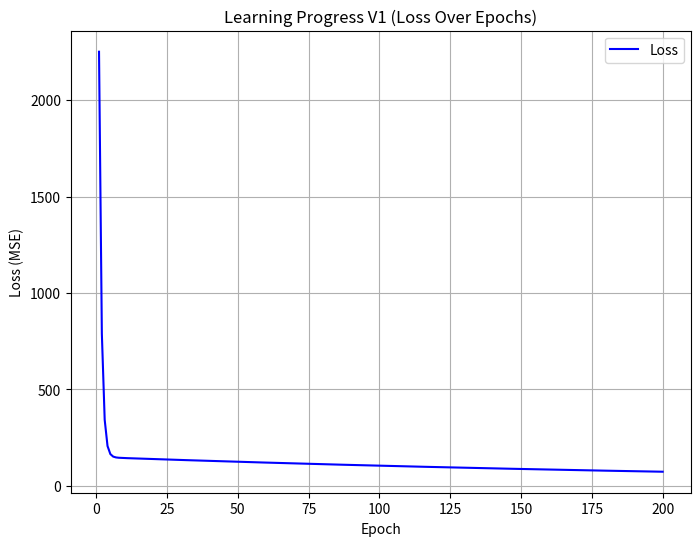
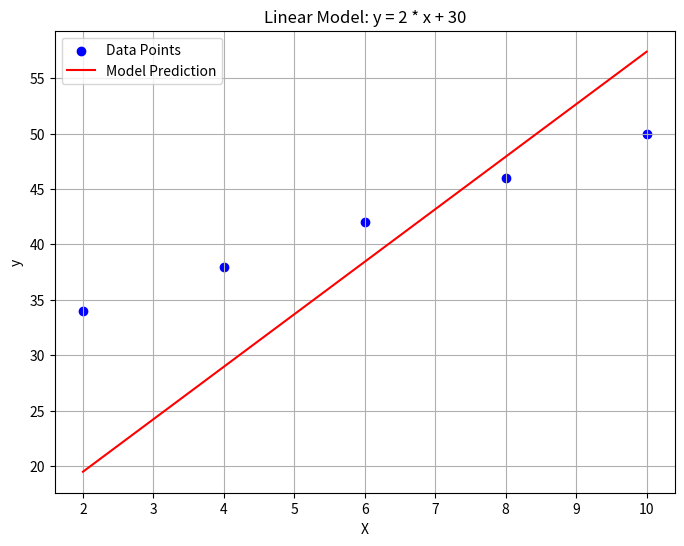
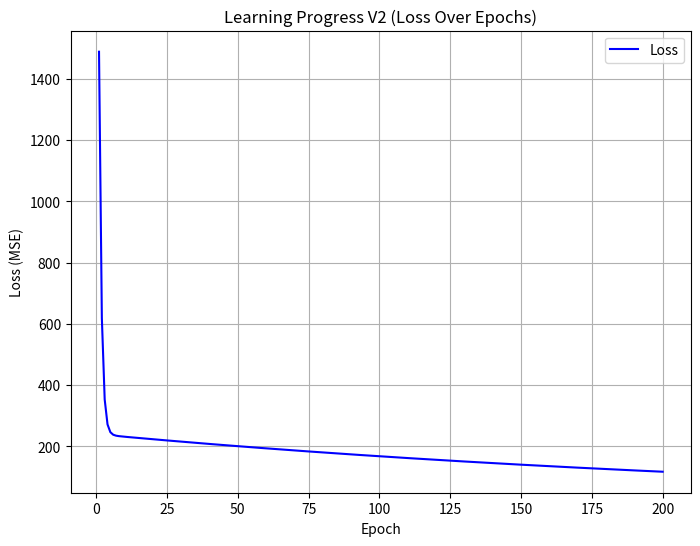
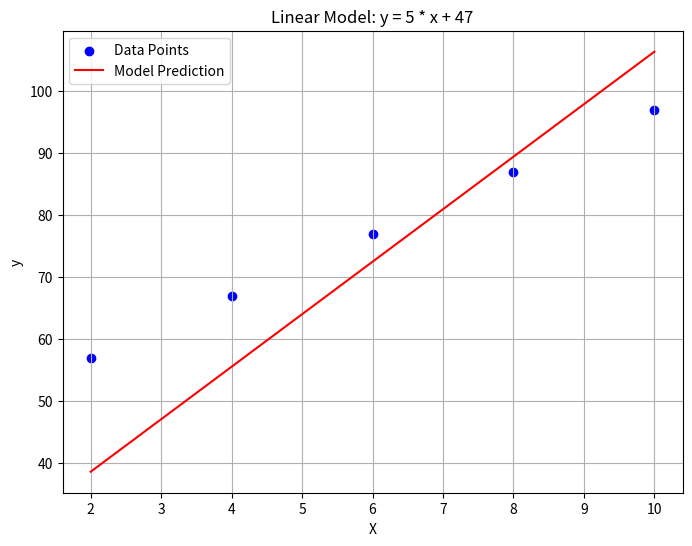

Python code for these plots, in order:
import numpy as np
import matplotlib.pyplot as plt


# Linear model: y = ax + b
class LinearModel:
    def __init__(self, learning_rate=0.01):
        self.weight = np.random.randn()
        self.bias = np.random.randn()
        self.learning_rate = learning_rate

    def forwardPropagation(self, X):
        return self.weight * X + self.bias

    def meanSquaredError(self, predictions, target):
        return np.mean((predictions - target) ** 2)

    def backwardPropagation(self, X, predictions, target):
        error = predictions - target
        weight_gradient = np.mean(error * X)
        bias_gradient = np.mean(error)

        # Update parameters
        self.weight -= self.learning_rate * weight_gradient
        self.bias -= self.learning_rate * bias_gradient

    def train(self, X, y, epochs=200):
        losses = []
        for epoch in range(epochs):

            predictions = self.forwardPropagation(X)
            loss = self.meanSquaredError(predictions, y)
            losses.append(loss)
            self.backwardPropagation(X, predictions, y)

            # Print progress
            if (epoch + 1) % 10 == 0:
                print(f"Epoch {epoch + 1}/{epochs}, Loss: {loss:.6f}, Weight: {self.weight:.6f}, Bias: {self.bias:.6f}")

        return losses


# Example usage
if __name__ == "__main__":
    X = np.array([2, 4, 6, 8, 10])
    y = 2 * X + 30  # Fixed target

    model = LinearModel(learning_rate=0.01)
    epochs = 200
    losses = model.train(X, y, epochs=epochs)

    # Output final weight, bias, and predictions
    print(f"\nFinal weight: {model.weight}")
    print(f"Final bias: {model.bias}")

    # Plot learning progress (loss over epochs)
    plt.figure(figsize=(8, 6))
    plt.plot(range(1, epochs + 1), losses, color='b', label='Loss')
    plt.title('Learning Progress V1 (Loss Over Epochs)')
    plt.xlabel('Epoch')
    plt.ylabel('Loss (MSE)')
    plt.grid(True)
    plt.legend()

    # Plot data and model prediction
    plt.figure(figsize=(8, 6))
    plt.scatter(X, y, color='blue', label='Data Points')
    predictions = model.forwardPropagation(X)
    plt.plot(X, predictions, color='red', label='Model Prediction')
    plt.title('Linear Model: y = 2 * x + 30')
    plt.xlabel('X')
    plt.ylabel('y')
    plt.grid(True)
    plt.legend()
    #plt.show()

    X_ = np.array([2, 4, 6, 8, 10])
    y_ = 5 * X + 47  # Fixed target
    losses_ = model.train(X_, y_, epochs=epochs)

    # Plot learning progress (loss over epochs)
    plt.figure(figsize=(8, 6))
    plt.plot(range(1, epochs + 1), losses_, color='b', label='Loss')
    plt.title('Learning Progress V2 (Loss Over Epochs)')
    plt.xlabel('Epoch')
    plt.ylabel('Loss (MSE)')
    plt.grid(True)
    plt.legend()

    # Plot data and model prediction
    plt.figure(figsize=(8, 6))
    plt.scatter(X_, y_, color='blue', label='Data Points')
    predictions = model.forwardPropagation(X)
    plt.plot(X, predictions, color='red', label='Model Prediction')
    plt.title('Linear Model: y = 5 * x + 47')
    plt.xlabel('X')
    plt.ylabel('y')
    plt.grid(True)
    plt.legend()
    plt.show()
